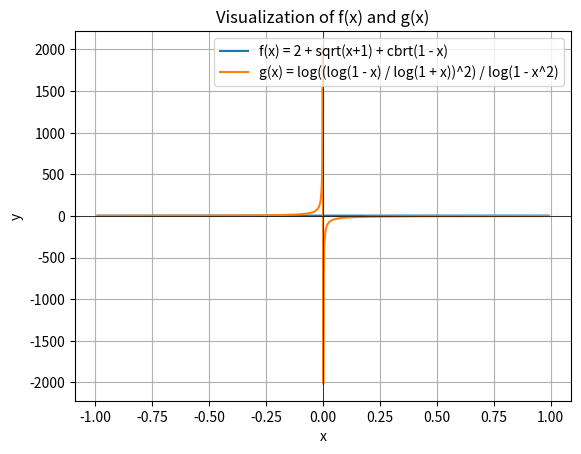

The script that saved this image:
import numpy as np
import matplotlib.pyplot as plt

# Define the functions f(x) and g(x)
def f(x):
    return 2 + np.sqrt(x + 1) + np.cbrt(1 - x)

def g(x):
    return np.log((np.log(1 - x) / np.log(1 + x)) ** 2) / np.log(1 - x ** 2)

# Generate x values
x_values = np.linspace(-0.99, 0.99, 1000)

# Calculate y values for f(x) and g(x)
y_f = f(x_values)
y_g = g(x_values)

# Plot the functions
plt.plot(x_values, y_f, label='f(x) = 2 + sqrt(x+1) + cbrt(1 - x)')
plt.plot(x_values, y_g, label='g(x) = log((log(1 - x) / log(1 + x))^2) / log(1 - x^2)')
plt.legend()
plt.xlabel('x')
plt.ylabel('y')
plt.title('Visualization of f(x) and g(x)')
plt.grid(True)
plt.axhline(0, color='black', linewidth=0.5)
plt.axvline(0, color='black', linewidth=0.5)
plt.show()
